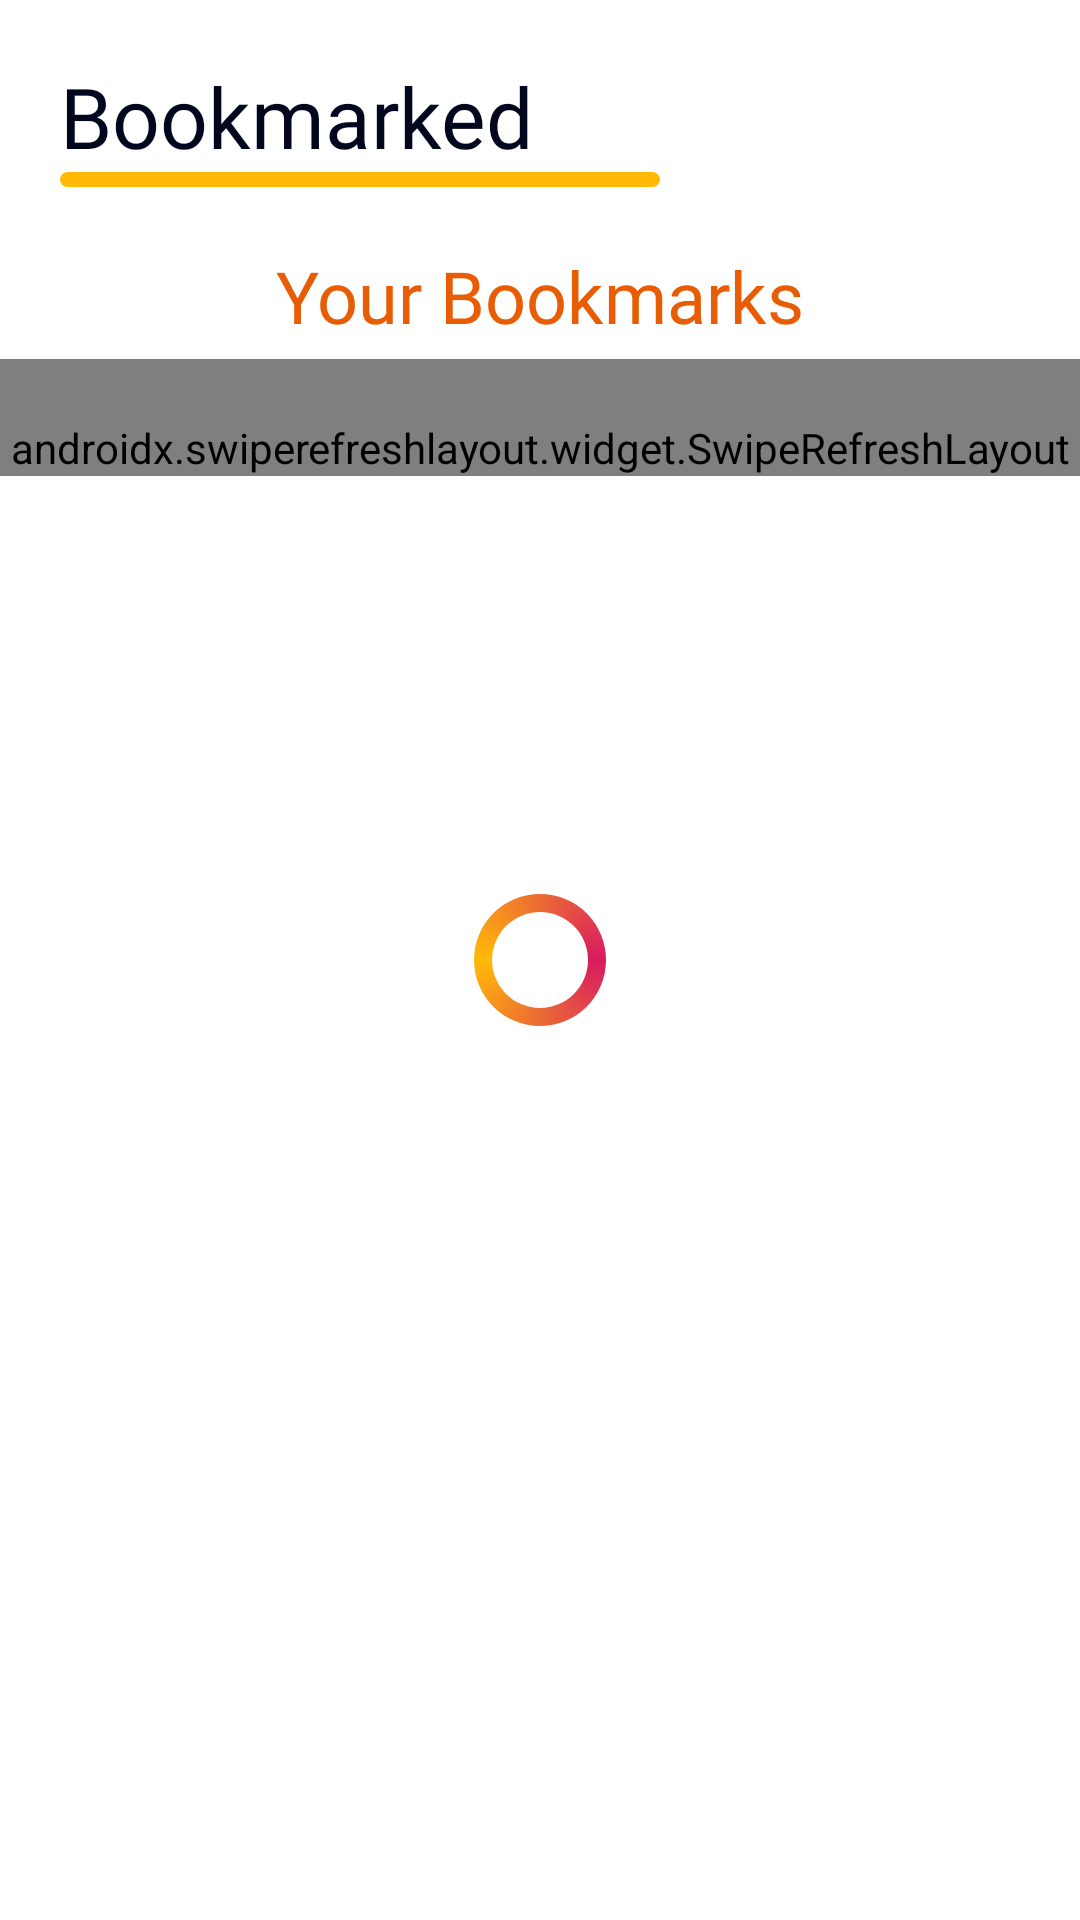

Produce the Android XML layout that renders to this screen, including the resource entries it uses.
<!-- AndroidManifest.xml: application theme Theme.Libre -->
<!-- res/layout/bookmarked_fragment_layout.xml -->
<?xml version="1.0" encoding="utf-8"?>
<RelativeLayout xmlns:android="http://schemas.android.com/apk/res/android"
    android:layout_width="match_parent"
    android:layout_height="match_parent"
    xmlns:app="http://schemas.android.com/apk/res-auto">

    <ProgressBar
        android:id="@+id/progressBar"
        style="?android:attr/progressBarStyle"
        android:layout_width="wrap_content"
        android:layout_height="wrap_content"
        android:layout_centerHorizontal="true"
        android:layout_centerVertical="true"
        android:indeterminateDrawable="@drawable/progress_layout"/>

    <TextView
        android:id="@+id/bookmarkFragNameTV"
        android:text="@string/bookmarked"
        android:layout_marginStart="20dp"
        android:fontFamily="@font/quicksand_bold"
        android:textSize="28sp"
        android:textColor="@color/black_accent"
        android:layout_marginTop="20dp"
        android:layout_width="wrap_content"
        android:drawableBottom="@drawable/underline_3"
        android:layout_height="wrap_content"/>

    <RelativeLayout
            android:layout_width="match_parent"
            android:layout_below="@id/bookmarkFragNameTV"
            android:layout_height="match_parent">
            <TextView
                android:id="@+id/BookmarksTV"
                android:layout_width="wrap_content"
                android:paddingStart="10dp"
                android:paddingEnd="10dp"
                android:paddingBottom="5dp"
                android:layout_height="wrap_content"
                android:text="Your Bookmarks"
                android:textSize="24sp"
                android:layout_marginTop="20dp"
                android:layout_centerHorizontal="true"
                android:textColor="@color/palette_2"
                android:fontFamily="@font/quicksand_bold"
                />

            <androidx.swiperefreshlayout.widget.SwipeRefreshLayout
                android:id="@+id/bookmark_swipeToRefresh"
                android:layout_width="match_parent"
                android:paddingTop="20dp"
                android:layout_height="wrap_content"
                android:layout_below="@id/BookmarksTV">

                <androidx.recyclerview.widget.RecyclerView
                    android:id="@+id/bookmarks_RV"
                    android:layout_width="match_parent"
                    android:layout_height="match_parent"
                    android:layout_below="@id/BookmarksTV"
                    android:layout_marginTop="30dp" />



            </androidx.swiperefreshlayout.widget.SwipeRefreshLayout>



        </RelativeLayout>


</RelativeLayout>
<!-- resources referenced by this layout -->
<resources>
  <color name="black_accent">#03071e</color>
  <color name="palette_2">#E85D04</color>
  <!-- drawable progress_layout (drawable) -->
  <?xml version="1.0" encoding="utf-8"?>
  <rotate xmlns:android="http://schemas.android.com/apk/res/android"
      android:pivotX="50%"
      android:pivotY="50%"
      android:fromDegrees="0"
      android:toDegrees="3600">
      <shape
          android:shape="ring"
          android:innerRadiusRatio="3"
          android:thicknessRatio="8"
          android:useLevel="false">
          <size
              android:width="76dip"
              android:height="76dip" />
  
          <gradient
              android:type="sweep"
              android:useLevel="false"
              android:startColor="#D81B60"
              android:centerColor="@color/palette_4"
              android:endColor="#D81B60"
              android:angle="0"/>
  
      </shape>
  
  </rotate>
  <!-- drawable underline_3 (drawable) -->
  <?xml version="1.0" encoding="utf-8"?>
  <shape xmlns:android="http://schemas.android.com/apk/res/android">
      <solid android:color="@color/palette_4"/>
      <size android:height="5dp" android:width="200dp"/>
      <corners android:radius="20dp"/>
  </shape>
  <string name="bookmarked">Bookmarked</string>
  
      //Login Layout
  <style name="Theme.Libre" parent="Theme.MaterialComponents.DayNight.NoActionBar">
          
          <item name="colorPrimary">@color/black_accent</item>
          <item name="colorPrimaryVariant">@color/purple_700</item>
          <item name="colorOnPrimary">@color/black_accent</item>
          
          <item name="colorSecondary">@color/black</item>
          <item name="colorSecondaryVariant">@color/teal_700</item>
          <item name="colorOnSecondary">@color/black_accent</item>
          
          <item name="android:statusBarColor" tools:targetApi="l">?attr/colorOnPrimary</item>
          <item name="android:windowLightStatusBar" tools:targetApi="m">true</item>
          
          <item name="android:editTextColor">@android:color/black</item>
          <item name="android:textColorHint">@color/gray</item>
          <item name="android:windowContentOverlay">@null</item>
          <item name="android:windowContentTransitions">true</item>
      </style>
  <color name="palette_4">#FFBA08</color>
  <color name="purple_700">#FF3700B3</color>
  <color name="black">#FF000000</color>
  <color name="teal_700">#FF018786</color>
  <color name="gray">#969696</color>
</resources>
